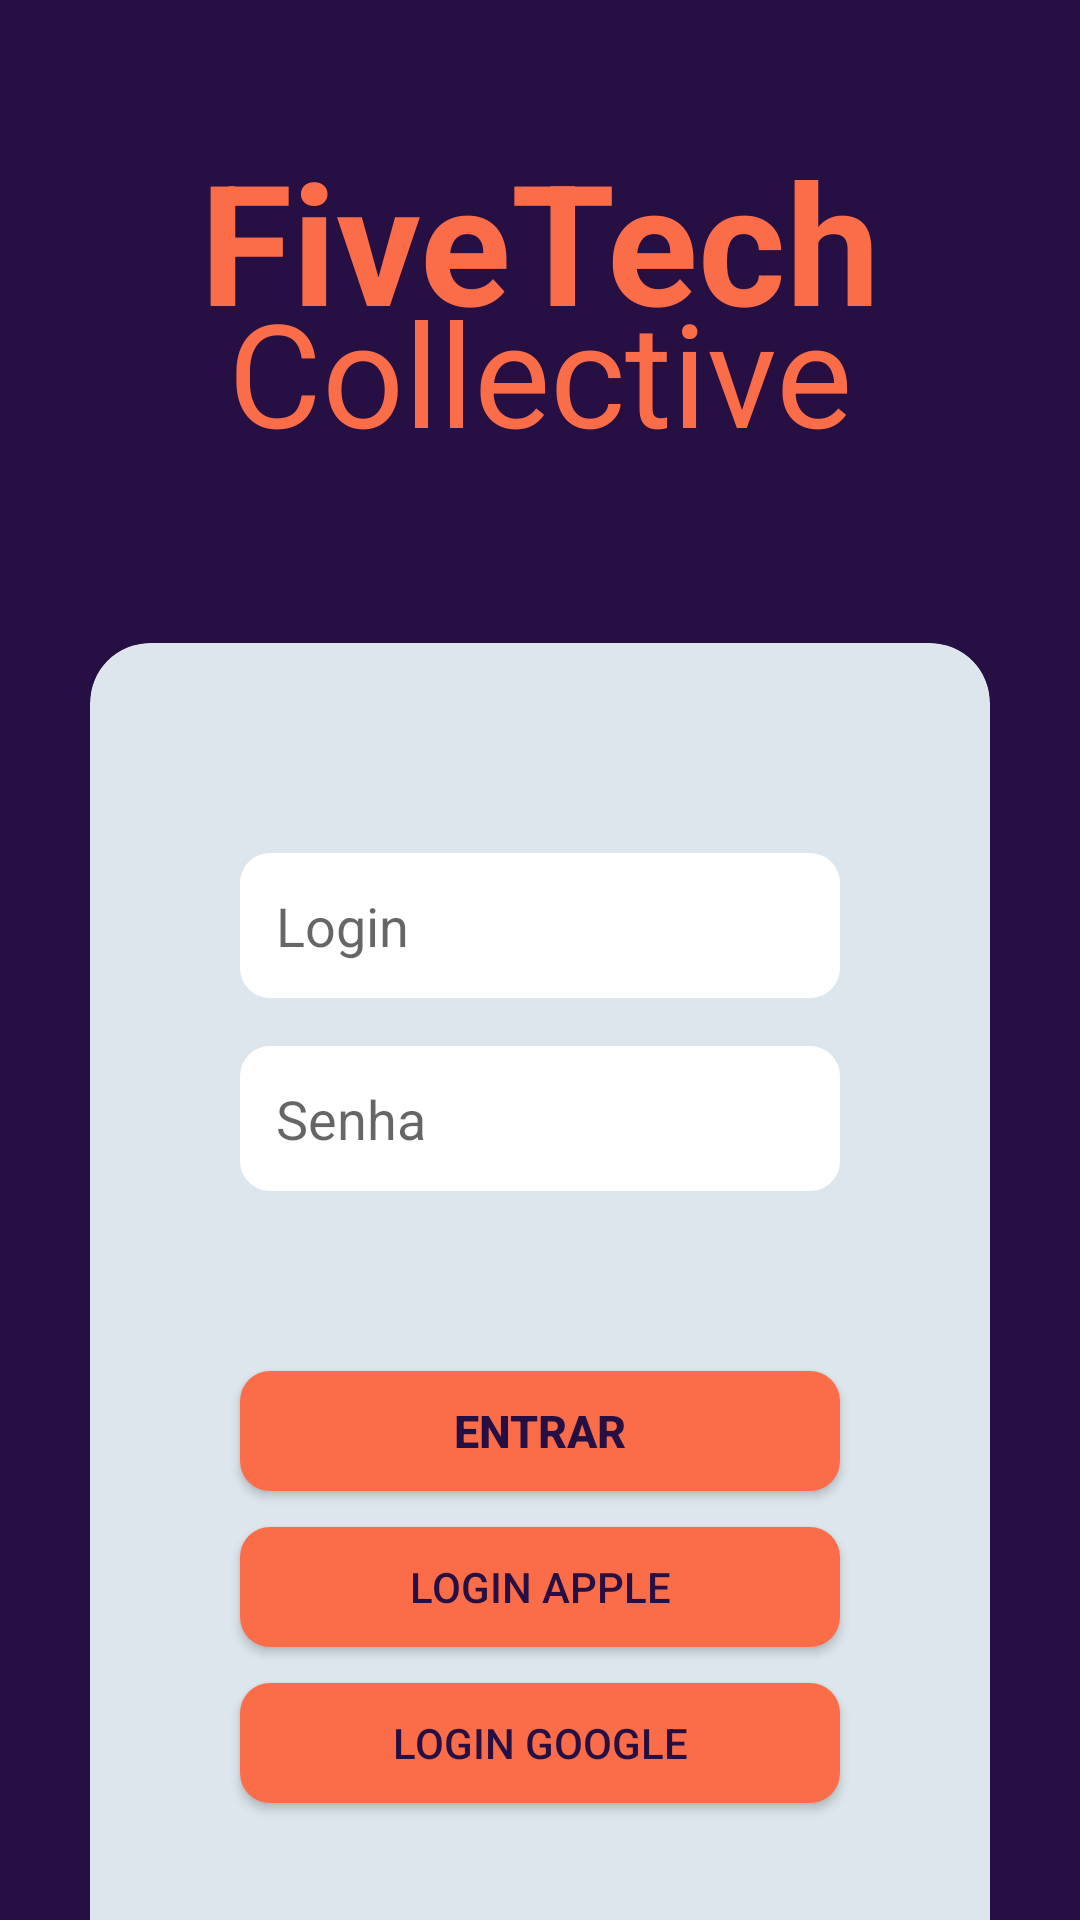

Produce the Android XML layout that renders to this screen, including the resource entries it uses.
<!-- AndroidManifest.xml: activity theme AppTheme -->
<!-- res/layout/activity_main.xml -->
<?xml version="1.0" encoding="utf-8"?>

<androidx.constraintlayout.widget.ConstraintLayout xmlns:android="http://schemas.android.com/apk/res/android"
    xmlns:app="http://schemas.android.com/apk/res-auto"
    xmlns:tools="http://schemas.android.com/tools"
    android:layout_width="match_parent"
    android:layout_height="match_parent">

    
    <TextView
        android:id="@+id/textViewTitle"
        android:layout_width="wrap_content"
        android:layout_height="wrap_content"
        android:text="FiveTech"
        android:textColor="@color/button_home"
        android:textStyle="bold"
        android:textSize="56sp"
        android:includeFontPadding="false"
        app:layout_constraintTop_toTopOf="parent"
        app:layout_constraintStart_toStartOf="parent"
        app:layout_constraintEnd_toEndOf="parent"
        android:layout_marginTop="50dp"
        android:layout_marginBottom="0dp"
        app:layout_constraintVertical_bias="0.4" />

    
    <TextView
        android:id="@+id/textViewSubtitle"
        android:layout_width="wrap_content"
        android:layout_height="wrap_content"
        android:text="Collective"
        android:textColor="@color/button_home"
        android:textSize="48sp"
        android:textStyle="normal"
        android:includeFontPadding="false"
        app:layout_constraintTop_toBottomOf="@+id/textViewTitle"
        app:layout_constraintStart_toStartOf="parent"
        app:layout_constraintEnd_toEndOf="parent"
        android:layout_marginTop="-18dp"
        app:layout_constraintVertical_bias="0.0"
        android:lineSpacingExtra="-8dp" />

    
    <androidx.constraintlayout.widget.ConstraintLayout
        android:id="@+id/colorBlock"
        android:layout_width="0dp"
        android:layout_height="580dp"
        android:background="@drawable/rounded_backgournd"
        app:layout_constraintTop_toBottomOf="@+id/textViewSubtitle"
        app:layout_constraintStart_toStartOf="parent"
        app:layout_constraintEnd_toEndOf="parent"
        app:layout_constraintBottom_toTopOf="@+id/buttonLogin"
        android:layout_marginTop="60dp"
        android:layout_marginBottom="16dp"
        app:layout_constraintVertical_bias="0.0"
        android:layout_marginStart="30dp"
        android:layout_marginEnd="30dp"
        android:backgroundTint="@color/background_login"
        android:backgroundTintMode="src_atop"
        android:outlineAmbientShadowColor="@color/background_login"
        android:outlineSpotShadowColor="@color/background_login"
        android:clipToOutline="true"
        tools:ignore="NotSibling">

        
        <EditText
            android:id="@+id/editTextLogin"
            android:layout_width="0dp"
            android:layout_height="wrap_content"
            android:layout_marginStart="50dp"
            android:layout_marginEnd="50dp"
            android:layout_marginTop="70dp"
            android:background="@drawable/rounded_white_background"
            android:hint="Login"
            android:padding="12dp"
            android:textColor="@color/background_color"
            app:layout_constraintTop_toTopOf="parent"
            app:layout_constraintStart_toStartOf="parent"
            app:layout_constraintEnd_toEndOf="parent" />

        
        <EditText
            android:id="@+id/editTextPassword"
            android:layout_width="0dp"
            android:layout_height="wrap_content"
            android:layout_marginStart="50dp"
            android:layout_marginEnd="50dp"
            android:layout_marginTop="16dp"
            android:background="@drawable/rounded_white_background"
            android:hint="Senha"
            android:inputType="textPassword"
            android:padding="12dp"
            android:textColor="@color/background_color"
            app:layout_constraintTop_toBottomOf="@id/editTextLogin"
            app:layout_constraintStart_toStartOf="parent"
            app:layout_constraintEnd_toEndOf="parent" />

        
        <Button
            android:id="@+id/buttonLogin"
            android:layout_width="0dp"
            android:layout_height="40dp"
            android:layout_marginStart="50dp"
            android:layout_marginEnd="50dp"
            android:layout_marginTop="60dp"
            android:background="@drawable/rounded_button"
            android:textSize="15sp"
            android:text="Entrar"
            android:textColor="@color/background_color"
            android:textStyle="bold"
            android:paddingStart="40dp"
            android:paddingEnd="40dp"
            android:paddingTop="8dp"
            android:paddingBottom="8dp"
            android:gravity="center"
            android:textAlignment="center"
            app:layout_constraintTop_toBottomOf="@id/editTextPassword"
            app:layout_constraintStart_toStartOf="parent"
            app:layout_constraintEnd_toEndOf="parent" />

        
        <Button
            android:id="@+id/buttonLoginApple"
            android:layout_width="0dp"
            android:layout_height="40dp"
            android:layout_marginStart="50dp"
            android:layout_marginEnd="50dp"
            android:layout_marginTop="12dp"
            android:background="@drawable/rounded_button"
            android:text="Login Apple"
            android:textColor="@color/background_color"
            android:paddingStart="40dp"
            android:paddingEnd="40dp"
            android:paddingTop="8dp"
            android:paddingBottom="8dp"
            android:gravity="center"
            android:textAlignment="center"
            app:layout_constraintTop_toBottomOf="@id/buttonLogin"
            app:layout_constraintStart_toStartOf="parent"
            app:layout_constraintEnd_toEndOf="parent" />

        
        <Button
            android:id="@+id/buttonLoginGoogle"
            android:layout_width="0dp"
            android:layout_height="40dp"
            android:layout_marginStart="50dp"
            android:layout_marginEnd="50dp"
            android:layout_marginTop="12dp"
            android:background="@drawable/rounded_button"
            android:text="Login Google"
            android:textColor="@color/background_color"
            android:paddingStart="40dp"
            android:paddingEnd="40dp"
            android:paddingTop="8dp"
            android:paddingBottom="8dp"
            android:gravity="center"
            android:textAlignment="center"
            app:layout_constraintTop_toBottomOf="@id/buttonLoginApple"
            app:layout_constraintStart_toStartOf="parent"
            app:layout_constraintEnd_toEndOf="parent" />

        
        <LinearLayout
            android:id="@+id/buttonContainer"
            android:layout_width="0dp"
            android:layout_height="wrap_content"
            android:orientation="horizontal"
            android:gravity="center"
            app:layout_constraintTop_toBottomOf="@id/buttonLoginGoogle"
            app:layout_constraintStart_toStartOf="parent"
            app:layout_constraintEnd_toEndOf="parent"
            android:layout_marginTop="120dp"
            android:layout_marginStart="40dp"
            android:layout_marginEnd="40dp">

            
            <Button
                android:id="@+id/buttonRegister"
                android:layout_width="wrap_content"
                android:layout_height="wrap_content"
                android:layout_marginEnd="40dp"
                android:background="@android:color/transparent"
                android:text="Registre-se"
                android:textColor="@color/background_color"
                android:textSize="14sp" />

            
            <Button
                android:id="@+id/buttonForgotPassword"
                android:layout_width="wrap_content"
                android:layout_height="wrap_content"
                android:background="@android:color/transparent"
                android:text="Esqueceu a senha?"
                android:textColor="@color/background_color"
                android:textSize="14sp" />

        </LinearLayout>

    </androidx.constraintlayout.widget.ConstraintLayout>

</androidx.constraintlayout.widget.ConstraintLayout>
<!-- resources referenced by this layout -->
<resources>
  <color name="background_color">#260F43</color>
  <color name="background_login">#DDE6ED</color>
  <color name="button_home">#FB6D48</color>
  <!-- drawable rounded_backgournd (drawable) -->
  <?xml version="1.0" encoding="utf-8"?>
  
  <shape xmlns:android="http://schemas.android.com/apk/res/android"
      android:shape="rectangle">
      <solid android:color="@color/white" />
      <corners android:radius="20dp" /> 
  </shape>
  <!-- drawable rounded_button (drawable) -->
  <?xml version="1.0" encoding="utf-8"?>
  
  <shape xmlns:android="http://schemas.android.com/apk/res/android">
      <solid android:color="@color/button_home" />
      <corners android:radius="10dp" />
  </shape>
  <!-- drawable rounded_white_background (drawable) -->
  <?xml version="1.0" encoding="utf-8"?>
  
  <shape xmlns:android="http://schemas.android.com/apk/res/android"
      android:shape="rectangle">
      <solid android:color="@color/white" />
      <corners android:radius="10dp" /> 
  </shape>
  <style name="AppTheme" parent="Theme.AppCompat.Light.DarkActionBar">
          
          <item name="colorPrimary">@color/background_color</item>
          <item name="colorPrimaryDark">@color/purple_700</item>
          <item name="colorAccent">@color/teal_200</item>
          <item name="android:windowBackground">@color/background_color</item>
          <item name="android:textColorPrimary">@color/white</item> 
          <item name="android:textColorSecondary">@color/button_home</item> 
      </style>
  <color name="white">#FFFFFFFF</color>
  <color name="purple_700">#FF3700B3</color>
  <color name="teal_200">#FF03DAC5</color>
</resources>
